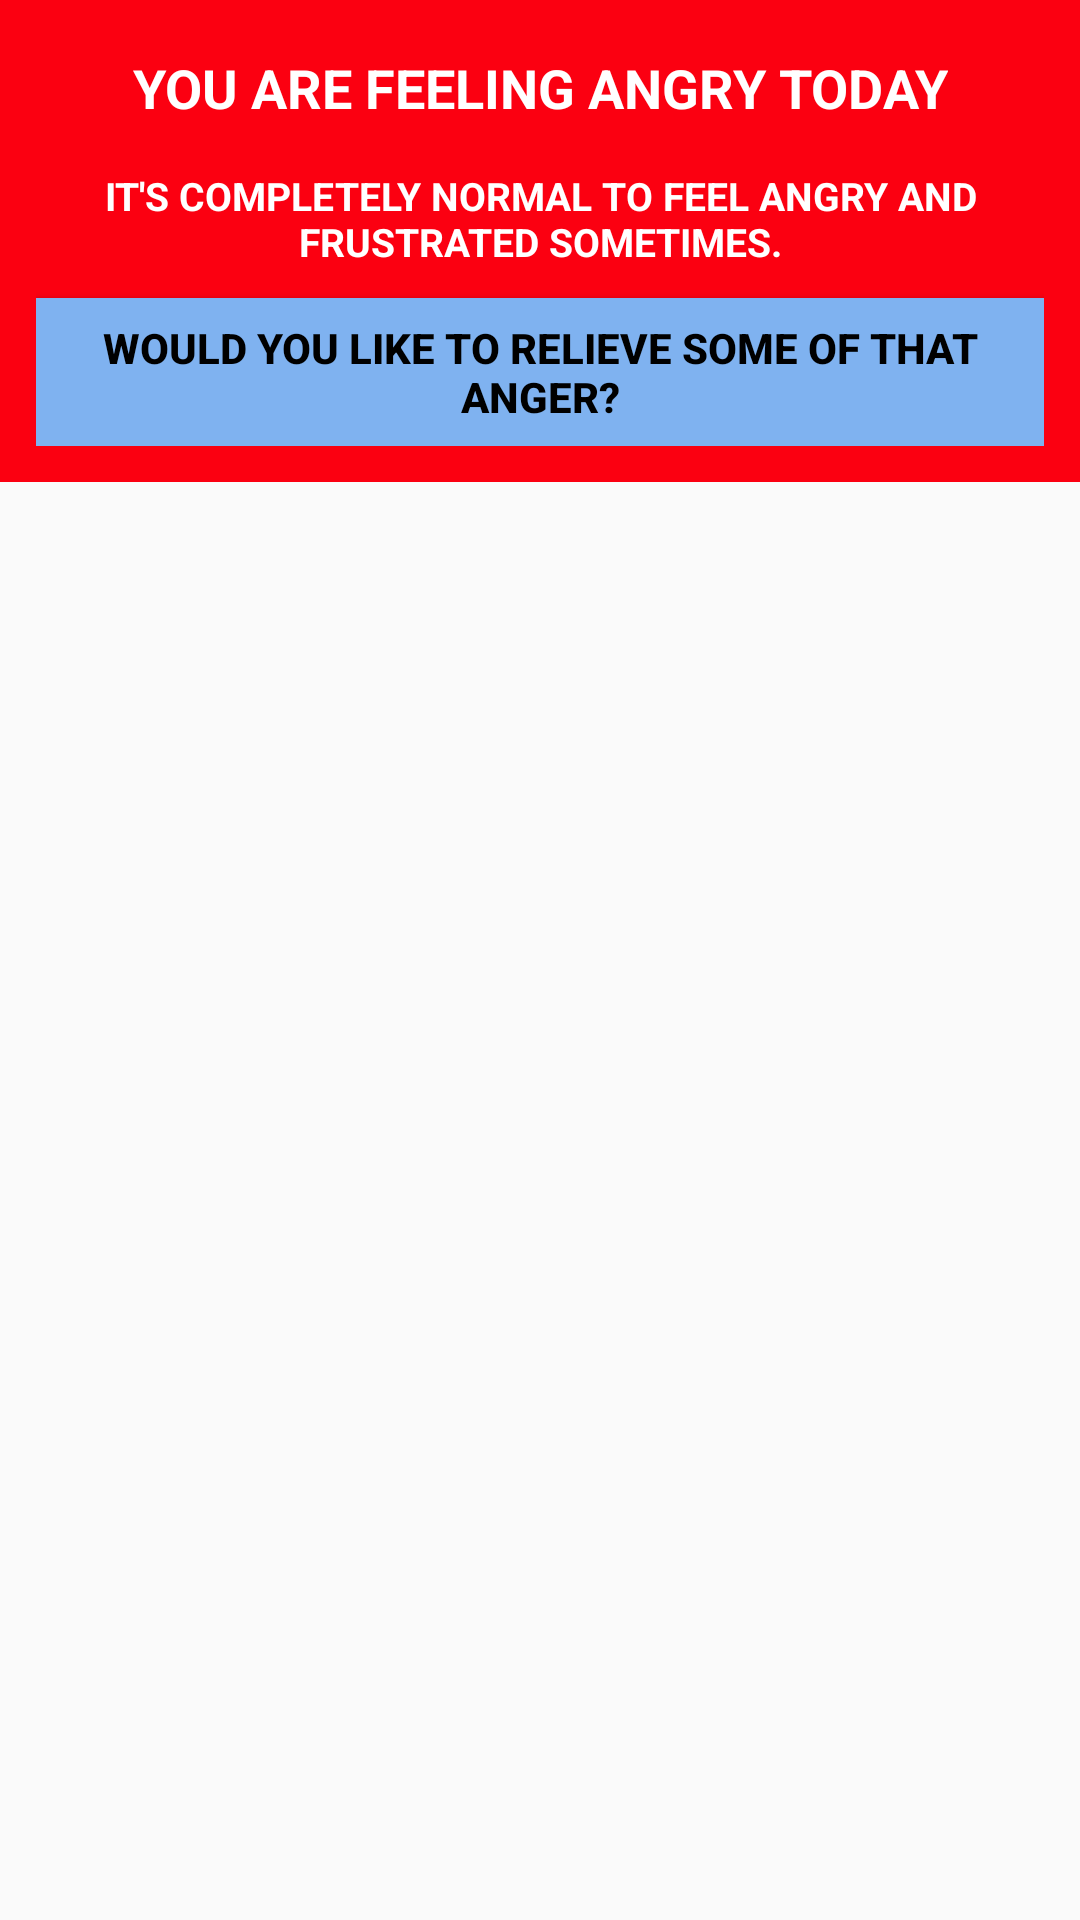

Write the Android layout XML for this screen, with the resource values it uses.
<!-- AndroidManifest.xml: application theme Theme.AppCompat.Light.NoActionBar -->
<!-- res/layout/angry_dialog_design.xml -->
<?xml version="1.0" encoding="utf-8"?>
<LinearLayout xmlns:android="http://schemas.android.com/apk/res/android"
    xmlns:app="http://schemas.android.com/apk/res-auto"
    android:orientation="vertical"
    android:layout_width="match_parent"
    android:layout_height="match_parent">

    <RelativeLayout
        android:layout_width="wrap_content"
        android:layout_height="wrap_content"
        android:background="#FB0011"
        android:padding="12dp">

        <TextView
            android:id="@+id/angry_title"
            android:layout_width="wrap_content"
            android:layout_height="wrap_content"
            android:gravity="center"
            android:paddingTop="5dp"
            android:paddingBottom="10dp"
            android:textAlignment="center"
            android:text="@string/angry_title"
            android:layout_centerHorizontal="true"
            android:textAllCaps="true"
            android:textColor="@android:color/white"
            android:textSize="18sp"
            android:textStyle="bold"
            app:autoSizeTextType="uniform" />

        <TextView
            android:id="@+id/angry_text"
            android:layout_width="wrap_content"
            android:layout_height="wrap_content"
            android:layout_below="@id/angry_title"
            android:paddingBottom="10dp"
            android:paddingTop="5dp"
            android:textAlignment="center"
            android:gravity="center_horizontal"
            android:text="@string/angry_text"
            android:layout_centerHorizontal="true"
            android:textAllCaps="true"
            android:textColor="@android:color/white"
            android:textSize="13sp"
            android:textStyle="bold"
            app:autoSizeTextType="uniform" />

        <Button
            android:id="@+id/angry_dialog_button"
            android:layout_width="wrap_content"
            android:layout_height="wrap_content"
            android:layout_below="@id/angry_text"
            android:layout_centerHorizontal="true"
            android:background="@color/recordGoColor"
            android:gravity="center"
            android:onClick="onClick"
            android:padding="7dp"
            android:text="@string/angry_dialog_button_text"
            android:textStyle="bold"
            android:textAppearance="@style/TextAppearance.AppCompat.Body2"
            android:textColor="@android:color/black"
            app:autoSizeTextType="uniform" />

    </RelativeLayout>

</LinearLayout>
<!-- resources referenced by this layout -->
<resources>
  <color name="recordGoColor">#7FB2F0</color>
  <string name="angry_dialog_button_text">WOULD YOU LIKE TO RELIEVE SOME OF THAT ANGER?</string>
  <string name="angry_text">It\'s completely normal to feel angry and frustrated sometimes.</string>
  <string name="angry_title">YOU ARE FEELING ANGRY TODAY</string>
</resources>
